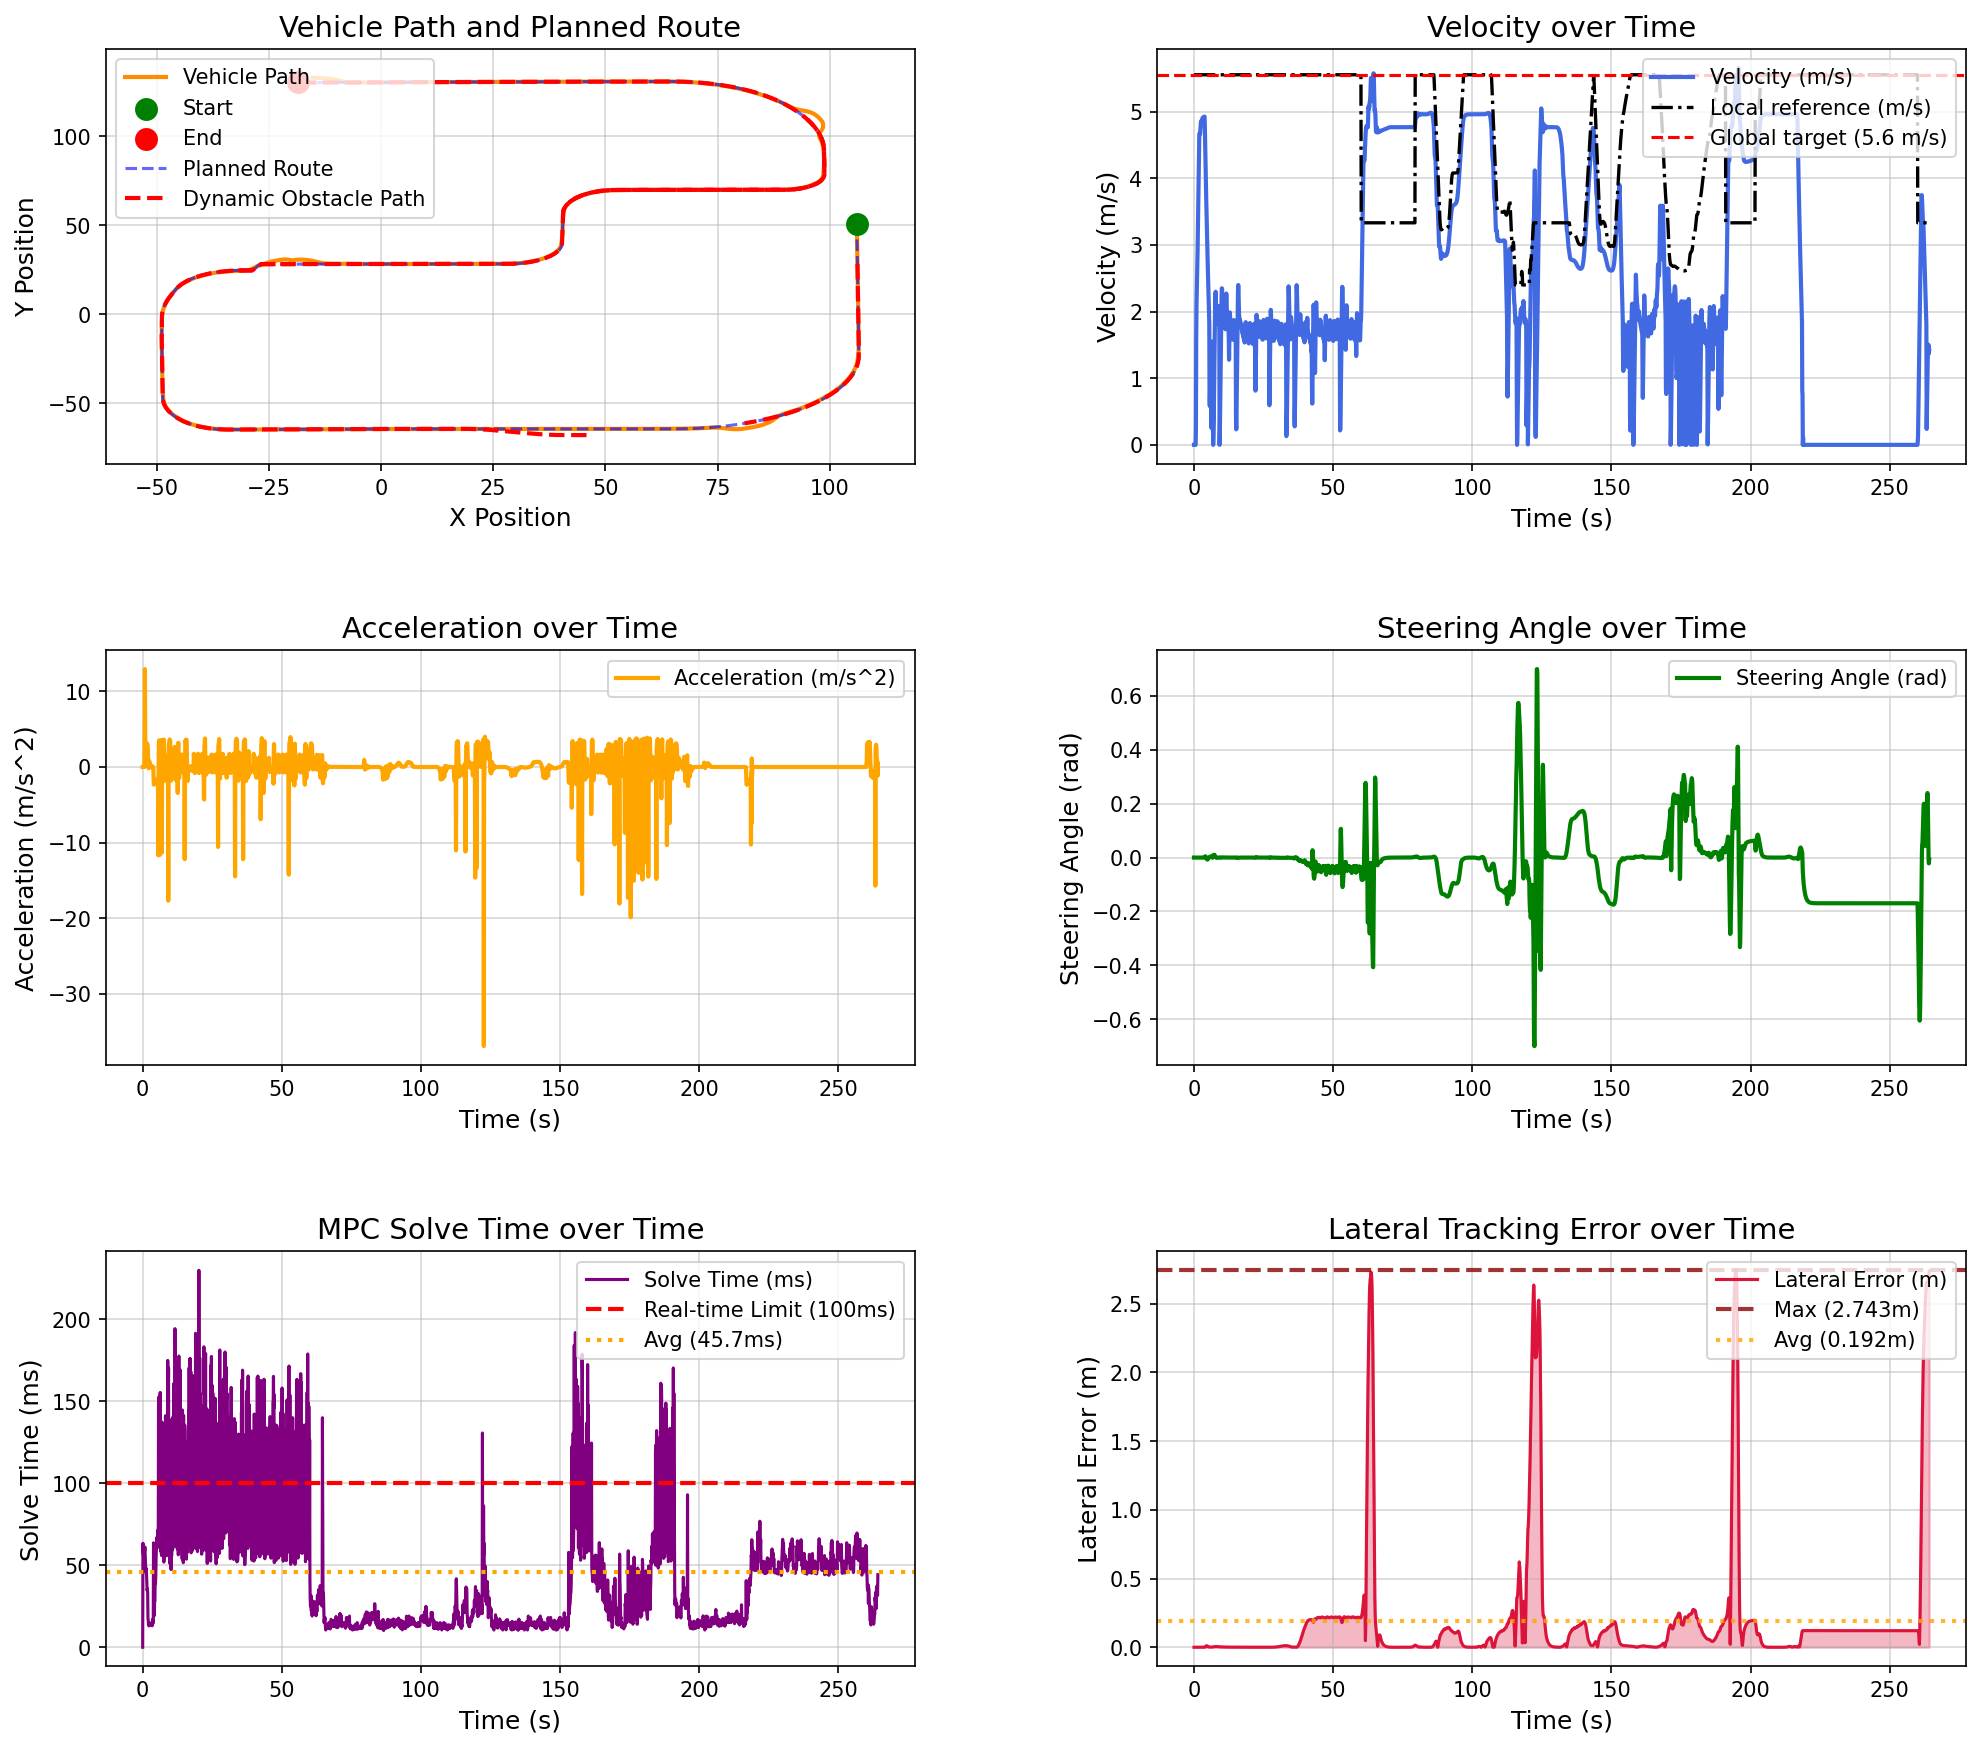

Data behind this chart, as committed beside it:
场景, step, time, x, y, yaw, speed, ac, steer, solve_time, lat_error, min_obstacle_dist, 
dynamic_vehicle_interaction, 0, 0.000000, 106, 50.87, -89.61, 0.000000, 0.000000, 0.000000, 0.000000, 0.000033, , 
dynamic_vehicle_interaction, 1, 0.1, 106, 50.87, -89.61, 0.000000, 0.000000, -0.000002, 63.42, 0.000033, 7.255, 
dynamic_vehicle_interaction, 2, 0.2, 106, 50.87, -89.61, 0.000000, -0.000001, -0.000005, 57.5, 0.000033, 7.057, 
dynamic_vehicle_interaction, 3, 0.3, 106, 50.87, -89.61, 0.000000, -0.000001, -0.000007, 56.13, 0.000033, 7.223, 
dynamic_vehicle_interaction, 4, 0.4, 106, 50.87, -89.61, 0.000000, 0.000000, -0.000008, 61.13, 0.000033, 7.39, 
dynamic_vehicle_interaction, 5, 0.5, 106, 50.87, -89.61, 0.000000, -0.000000, -0.000010, 57.63, 0.000033, 7.557, 
dynamic_vehicle_interaction, 6, 0.6, 106, 50.87, -89.61, 0.000000, 0.000000, -0.000011, 59.61, 0.000033, 7.723, 
dynamic_vehicle_interaction, 7, 0.7, 106, 50.87, -89.61, 0.2683, 2.683, -0.000012, 58.76, 0.000029, 7.89, 
dynamic_vehicle_interaction, 8, 0.8, 106, 50.76, -89.61, 1.562, 12.94, -0.000003, 61.14, 0.000036, 7.556, 
dynamic_vehicle_interaction, 9, 0.9, 106, 50.57, -89.61, 2.076, 5.14, -0.000003, 56.76, 0.000018, 5.551, 
dynamic_vehicle_interaction, 10, 1, 106, 50.35, -89.61, 2.286, 2.096, 0.000007, 52.69, 0.000036, 4.864, 
dynamic_vehicle_interaction, 11, 1.1, 106, 50.12, -89.61, 2.436, 1.502, 0.000003, 47.07, 0.000035, 4.563, 
dynamic_vehicle_interaction, 12, 1.2, 106, 49.86, -89.61, 2.648, 2.124, 0.000000, 45.56, 0.000026, 4.327, 
dynamic_vehicle_interaction, 13, 1.3, 106, 49.58, -89.61, 2.922, 2.739, -0.000000, 47.99, 0.000028, 4.015, 
dynamic_vehicle_interaction, 14, 1.4, 106, 49.28, -89.61, 3.222, 2.994, -0.000001, 44.05, 0.000024, 3.635, 
dynamic_vehicle_interaction, 15, 1.5, 106, 48.94, -89.61, 3.531, 3.093, -0.000001, 39.04, 0.000033, 3.238, 
dynamic_vehicle_interaction, 16, 1.6, 106, 48.57, -89.61, 3.841, 3.097, -0.000003, 34.54, 0.000028, 2.844, 
dynamic_vehicle_interaction, 17, 1.7, 106, 48.17, -89.61, 4.139, 2.981, -0.000002, 35.66, 0.000023, 2.483, 
dynamic_vehicle_interaction, 18, 1.8, 106, 47.74, -89.61, 4.42, 2.816, -0.000001, 33.03, 0.000017, 2.171, 
dynamic_vehicle_interaction, 19, 1.9, 106, 47.28, -89.61, 4.619, 1.991, 0.000001, 17.51, 0.000011, 1.881, 
dynamic_vehicle_interaction, 20, 2, 106, 46.82, -89.61, 4.679, 0.5957, 0.000004, 16.57, 0.000028, 1.582, 
dynamic_vehicle_interaction, 21, 2.1, 106.1, 46.35, -89.61, 4.665, -0.1439, 0.000001, 13.51, 0.000061, 1.28, 
dynamic_vehicle_interaction, 22, 2.2, 106.1, 45.88, -89.61, 4.668, 0.03742, -0.000007, 14.03, 0.000047, 0.9807, 
dynamic_vehicle_interaction, 23, 2.3, 106.1, 45.41, -89.61, 4.727, 0.5825, -0.000008, 13.02, 0.000064, 0.681, 
dynamic_vehicle_interaction, 24, 2.4, 106.1, 44.94, -89.61, 4.803, 0.7682, -0.000011, 13.54, 0.000038, 0.3744, 
dynamic_vehicle_interaction, 25, 2.5, 106.1, 44.45, -89.61, 4.852, 0.4829, -0.000005, 13.51, 0.000053, 0.05946, 
dynamic_vehicle_interaction, 26, 2.6, 106.1, 43.97, -89.61, 4.861, 0.08995, -0.000004, 14.15, 0.000058, -0.2599, 
dynamic_vehicle_interaction, 27, 2.7, 106.1, 43.48, -89.61, 4.854, -0.06626, -0.000004, 14.79, 0.000072, -0.5795, 
dynamic_vehicle_interaction, 28, 2.8, 106.1, 43, -89.61, 4.857, 0.03402, -0.000006, 14.53, 0.000088, -0.898, 
dynamic_vehicle_interaction, 29, 2.9, 106.1, 42.51, -89.61, 4.876, 0.1837, -0.000009, 14.55, 0.000089, -1.217, 
dynamic_vehicle_interaction, 30, 3, 106.1, 42.02, -89.61, 4.897, 0.2114, -0.000010, 14.24, 0.000074, -1.538, 
dynamic_vehicle_interaction, 31, 3.1, 106.1, 41.53, -89.61, 4.909, 0.1188, -0.000005, 14.11, 0.000048, -1.861, 
dynamic_vehicle_interaction, 32, 3.2, 106.1, 41.04, -89.61, 4.911, 0.01777, 0.000003, 14.14, 0.000018, -2.186, 
dynamic_vehicle_interaction, 33, 3.3, 106.1, 40.55, -89.61, 4.91, -0.009357, 0.000015, 14.18, 0.000005, -2.51, 
dynamic_vehicle_interaction, 34, 3.4, 106.1, 40.06, -89.61, 4.912, 0.02618, 0.000023, 13.06, 0.000036, -2.32, 
dynamic_vehicle_interaction, 35, 3.5, 106.1, 39.57, -89.61, 4.918, 0.06236, 0.000030, 14.65, 0.000078, -2.553, 
dynamic_vehicle_interaction, 36, 3.6, 106.1, 39.07, -89.61, 4.924, 0.05943, 0.000037, 17.05, 0.000078, -2.366, 
dynamic_vehicle_interaction, 37, 3.7, 106.1, 38.58, -89.61, 4.927, 0.02723, 0.000035, 14.5, 0.000020, -2.468, 
dynamic_vehicle_interaction, 38, 3.8, 106.1, 38.09, -89.61, 4.928, 0.004061, 0.000016, 15.6, 0.000030, -2.406, 
dynamic_vehicle_interaction, 39, 3.9, 106.1, 37.6, -89.59, 4.786, -1.42, 0.001913, 63.68, 0.000542, -2.249, 
dynamic_vehicle_interaction, 40, 4, 106.1, 37.13, -89.54, 4.555, -2.309, 0.003970, 38.79, 0.001935, -2.2, 
dynamic_vehicle_interaction, 41, 4.1, 106.1, 36.69, -89.48, 4.321, -2.336, 0.004725, 19.07, 0.004045, -2.104, 
dynamic_vehicle_interaction, 42, 4.2, 106.1, 36.27, -89.42, 4.101, -2.204, 0.004041, 20.63, 0.006425, -2.201, 
dynamic_vehicle_interaction, 43, 4.3, 106.1, 35.87, -89.39, 3.893, -2.079, 0.002326, 28.58, 0.008614, -2.142, 
dynamic_vehicle_interaction, 44, 4.4, 106.1, 35.5, -89.38, 3.692, -2.003, -0.000036, 28.44, 0.01025, -2.123, 
dynamic_vehicle_interaction, 45, 4.5, 106.1, 35.14, -89.41, 3.499, -1.931, -0.002660, 41.37, 0.01114, -2.162, 
dynamic_vehicle_interaction, 46, 4.6, 106.1, 34.8, -89.45, 3.312, -1.871, -0.005071, 38.67, 0.01119, -2.164, 
dynamic_vehicle_interaction, 47, 4.7, 106.1, 34.48, -89.52, 3.13, -1.818, -0.006730, 43.23, 0.01046, -2.164, 
dynamic_vehicle_interaction, 48, 4.8, 106.1, 34.17, -89.59, 2.953, -1.772, -0.007388, 52.71, 0.009235, -2.17, 
dynamic_vehicle_interaction, 49, 4.9, 106.1, 33.89, -89.65, 2.78, -1.73, -0.007088, 60.8, 0.007715, -2.175, 
dynamic_vehicle_interaction, 50, 5, 106.1, 33.62, -89.7, 2.611, -1.691, -0.006030, 59.85, 0.006166, -2.167, 
dynamic_vehicle_interaction, 51, 5.1, 106.1, 33.37, -89.74, 2.445, -1.655, -0.004526, 67.03, 0.004762, -2.127, 
dynamic_vehicle_interaction, 52, 5.2, 106.1, 33.13, -89.77, 2.284, -1.62, -0.002879, 62.09, 0.003577, -2.154, 
dynamic_vehicle_interaction, 53, 5.3, 106.1, 32.91, -89.78, 2.125, -1.585, -0.001265, 60.86, 0.002676, -2.234, 
dynamic_vehicle_interaction, 54, 5.4, 106.1, 32.71, -89.78, 1.97, -1.551, 0.000171, 71.33, 0.002050, -2.24, 
dynamic_vehicle_interaction, 55, 5.5, 106.1, 32.52, -89.77, 1.818, -1.514, 0.001331, 70.53, 0.001673, -2.139, 
dynamic_vehicle_interaction, 56, 5.6, 106.1, 32.38, -89.76, 0.6522, -11.66, 0.002229, 69.32, 0.001473, -2.274, 
dynamic_vehicle_interaction, 57, 5.7, 106.1, 32.33, -89.75, 0.581, -0.7115, 0.003286, 148, 0.001450, -2.311, 
dynamic_vehicle_interaction, 58, 5.8, 106.1, 32.25, -89.76, 0.8768, 2.958, 0.003472, 152.7, 0.001580, -2.523, 
dynamic_vehicle_interaction, 59, 5.9, 106.1, 32.15, -89.74, 1.229, 3.519, 0.003925, 68.75, 0.001482, -2.489, 
... 2,583 more rows
